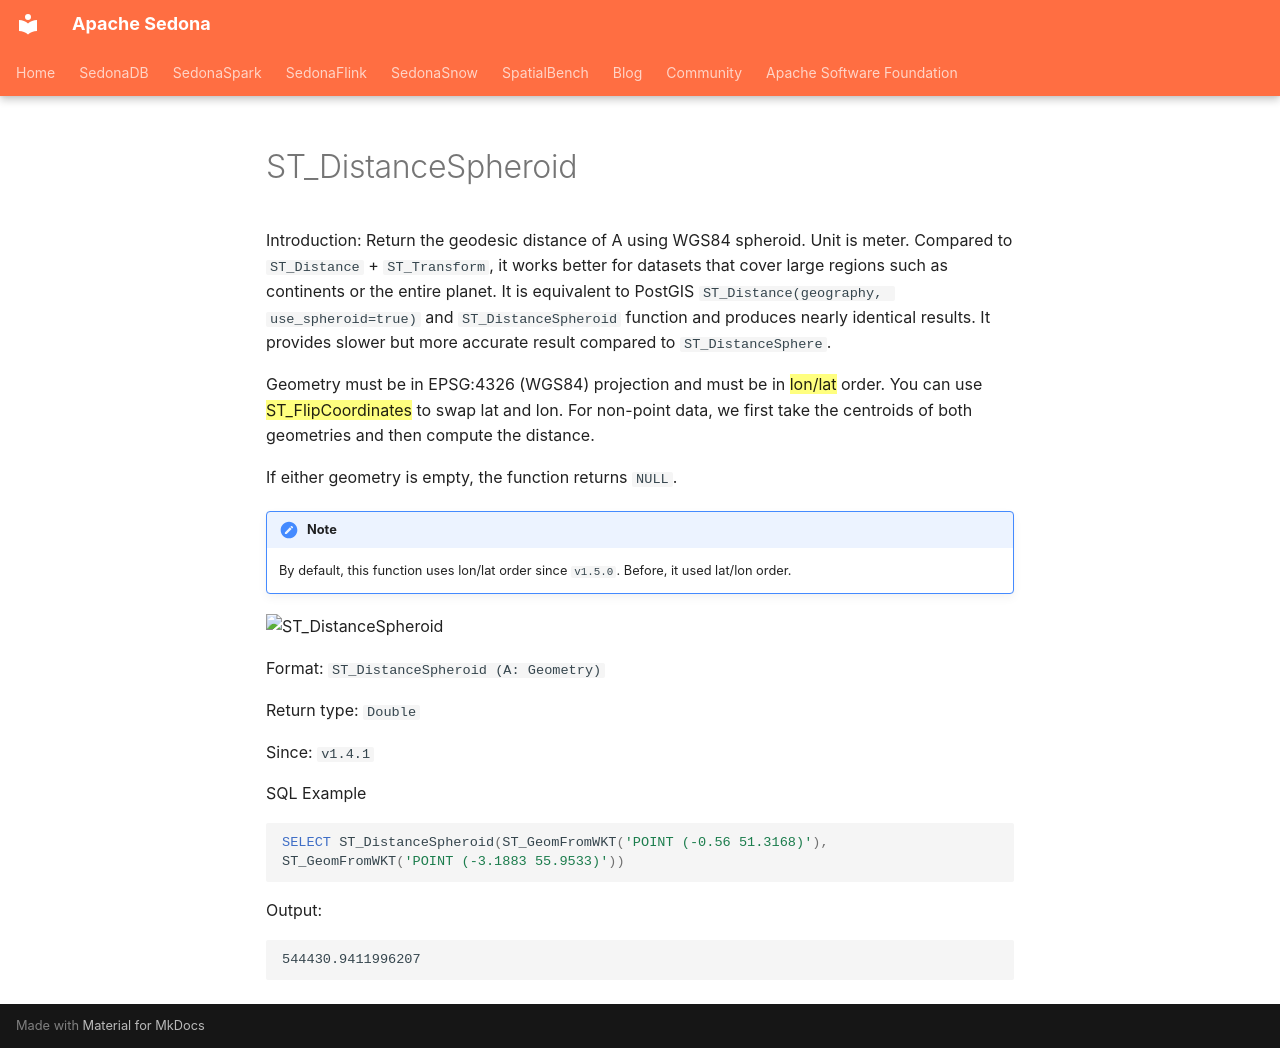

repository: apache/sedona · page: api/sql/Measurement-Functions/ST_DistanceSpheroid/index.html · generator: mkdocs

<!--
 Licensed to the Apache Software Foundation (ASF) under one
 or more contributor license agreements.  See the NOTICE file
 distributed with this work for additional information
 regarding copyright ownership.  The ASF licenses this file
 to you under the Apache License, Version 2.0 (the
 "License"); you may not use this file except in compliance
 with the License.  You may obtain a copy of the License at

   http://www.apache.org/licenses/LICENSE-2.0

 Unless required by applicable law or agreed to in writing,
 software distributed under the License is distributed on an
 "AS IS" BASIS, WITHOUT WARRANTIES OR CONDITIONS OF ANY
 KIND, either express or implied.  See the License for the
 specific language governing permissions and limitations
 under the License.
 -->

# ST_DistanceSpheroid

Introduction: Return the geodesic distance of A using WGS84 spheroid. Unit is meter. Compared to `ST_Distance` + `ST_Transform`, it works better for datasets that cover large regions such as continents or the entire planet. It is equivalent to PostGIS `ST_Distance(geography, use_spheroid=true)` and `ST_DistanceSpheroid` function and produces nearly identical results. It provides slower but more accurate result compared to `ST_DistanceSphere`.

Geometry must be in EPSG:4326 (WGS84) projection and must be in ==lon/lat== order. You can use ==ST_FlipCoordinates== to swap lat and lon. For non-point data, we first take the centroids of both geometries and then compute the distance.

If either geometry is empty, the function returns `NULL`.

!!!note
    By default, this function uses lon/lat order since `v1.5.0`. Before, it used lat/lon order.

![ST_DistanceSpheroid](../../../image/ST_DistanceSpheroid/ST_DistanceSpheroid.svg "ST_DistanceSpheroid")

Format: `ST_DistanceSpheroid (A: Geometry)`

Return type: `Double`

Since: `v1.4.1`

SQL Example

```sql
SELECT ST_DistanceSpheroid(ST_GeomFromWKT('POINT (-0.56 51.3168)'), ST_GeomFromWKT('POINT (-3.1883 55.9533)'))
```

Output:

```
544430.9411996207
```
